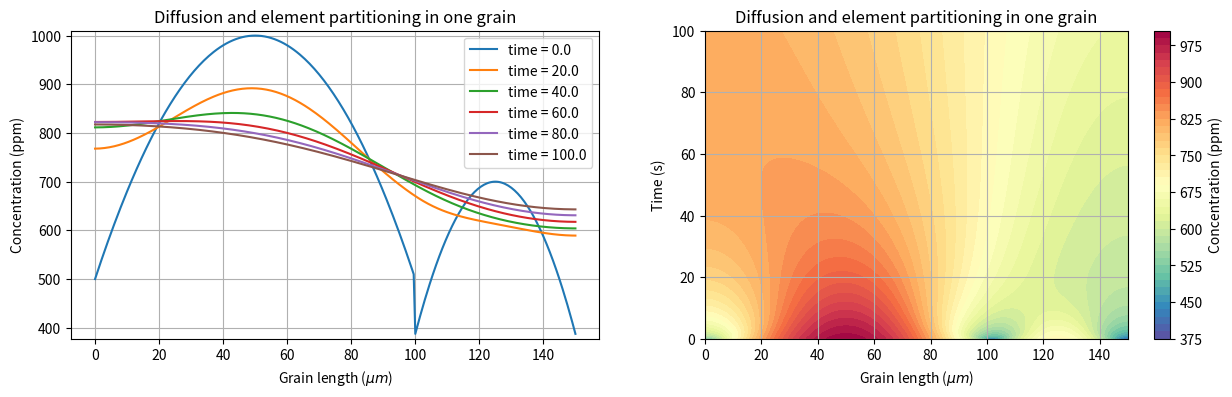

Python code for this plot:
# Importing required libraries
import matplotlib.pyplot as plt
import numpy as np


def diff_matrix_isolated_boundary_G2(N1, N, alpha_1, alpha_2):
    # Initialize matrices A and B with zeros
    A = [[0] * N for _ in range(N)]
    B = [[0] * N for _ in range(N)]

    # Fill diagonal and off-diagonal values for matrices A and B
    for i in range(N1):
        A[i][i] = 2 + 2 * alpha_1  # Diagonal element of A
        B[i][i] = 2 - 2 * alpha_1  # Diagonal element of B

        # Connect to the left neighbor (if not on the left edge)
        if i > 0:
            A[i][i - 1] = -alpha_1
            B[i][i - 1] = alpha_1

        # Connect to the right neighbor (if not on the right edge)
        if i < N - 1:
            A[i][i + 1] = -alpha_1
            B[i][i + 1] = alpha_1

    # Fill diagonal and off-diagonal values for matrices A and B
    for i in range(N1, N):
        A[i][i] = 2 + 2 * alpha_2  # Diagonal element of A
        B[i][i] = 2 - 2 * alpha_2  # Diagonal element of B

        # Connect to the left neighbor (if not on the left edge)
        if i > 0:
            A[i][i - 1] = -alpha_2
            B[i][i - 1] = alpha_2

        # Connect to the right neighbor (if not on the right edge)
        if i < N - 1:
            A[i][i + 1] = -alpha_2
            B[i][i + 1] = alpha_2


    # Boundary conditions
    A[0][0] = 2 + alpha_1
    B[0][0] = 2 - alpha_1
    A[-1][-1] = 2 + alpha_2
    B[-1][-1] = 2 - alpha_2

    return A, B


def crank_nicolson_diffusion(L_grain1, L_grain2, t_max, dl, dt, Diff_1, Diff_2, init_cond_1, init_cond_2, source_term, boundary):

    alpha_1 = Diff_1 * dt / (dl**2)
    alpha_2 = Diff_2 * dt / (dl**2)

    # Spatial grid
    N1 = int(L_grain1/dl)
    N2 = int(L_grain2/dl)
    N = N1 + N2
    x = [i*dl for i in range(N+1)]
    t = [j*dt for j in range(int(t_max/dt)+1)]

    # Initialize temperature array
    Temp = np.zeros((len(x), len(t)))

    # Initial condition
    for i in range(N1):
        Temp[i][0] = init_cond_1(x[i], L_grain1, L_grain2)
    for i in range(N1, len(x)):
        Temp[i][0] = init_cond_2(x[i], L_grain1, L_grain2)

    # Get the matrices for solving the matrix using crank-nicolson method
    A, B = boundary(N1, len(x), alpha_1, alpha_2)

    A = np.array(A)
    B = np.array(B)

    for j in range(1, len(t)):
        source_vector = np.array([source_term(xi, t[j]) for xi in x])
        Temp[:, j] = np.linalg.solve(A, np.dot(B, Temp[:, j - 1]) + dt * source_vector)

    return Temp, np.array(x), np.array(t)


def plot_diff(time_grid, spatial_grid, solution):

    # Create 2D plots
    plt.figure(figsize=(15, 4))
    plt.subplot(1, 2, 1)
    for i in (range(0, len(time_grid), int(len(time_grid)/5))):
        plt.plot(spatial_grid, solution[:, i], label=f'time = {time_grid[i]:.1f}')
    plt.xlabel(r'Grain length ($\mu m$)')
    plt.ylabel(r'Concentration (ppm)')
    plt.title('Diffusion and element partitioning in one grain')
    plt.ylim(np.min(solution)-10, np.max(solution)+10)
    plt.grid()
    plt.legend()

    # Create imshow plot
    plt.subplot(1, 2, 2)
    plt.contourf(*np.meshgrid(spatial_grid, time_grid), solution.T, 40, cmap='Spectral_r')
    plt.colorbar(label=r'Concentration (ppm)')
    plt.title('Diffusion and element partitioning in one grain')
    plt.xlabel('Grain length ($\mu m$)')
    plt.ylabel('Time (s)')
    plt.grid()

def init_cond_grain_1(x, L_grain1, L_grain2):
    # return 1000*np.exp(-0.001*(x-L_grain1/2)**2)
    return -0.2 * (x - L_grain1/2)**2 + 1000

def init_cond_grain_2(x, L_grain1, L_grain2):
    # return 500*np.exp(-0.001*(x-(L_grain1 + L_grain2/2))**2)
    return -0.5 * (x - (L_grain1 + L_grain2/2))**2 + 700

def source_term(x, t):
    return 0 # 10 * np.sin(np.pi * x) * np.exp(-0.1 * t)

# Constants and parameters
t_max = 100     # total simulation time
Diff_1 = 15    # diffusivity grain 1
Diff_2 = 10    # diffusivity grain 2
L_grain1 = 100     # length of the grain 1
L_grain2 = 50     # length of the grain 2
dt = 0.1       # time step
dl = 0.5       # spatial step

z_max = L_grain1 + L_grain2

solution, spatial_grid, time_grid = crank_nicolson_diffusion(L_grain1, L_grain2, t_max, dl, dt, Diff_1, Diff_2, init_cond_grain_1, init_cond_grain_2, source_term, diff_matrix_isolated_boundary_G2)

# Plot the diffusion equation solution
plot_diff(time_grid, spatial_grid, solution)

plt.show()
